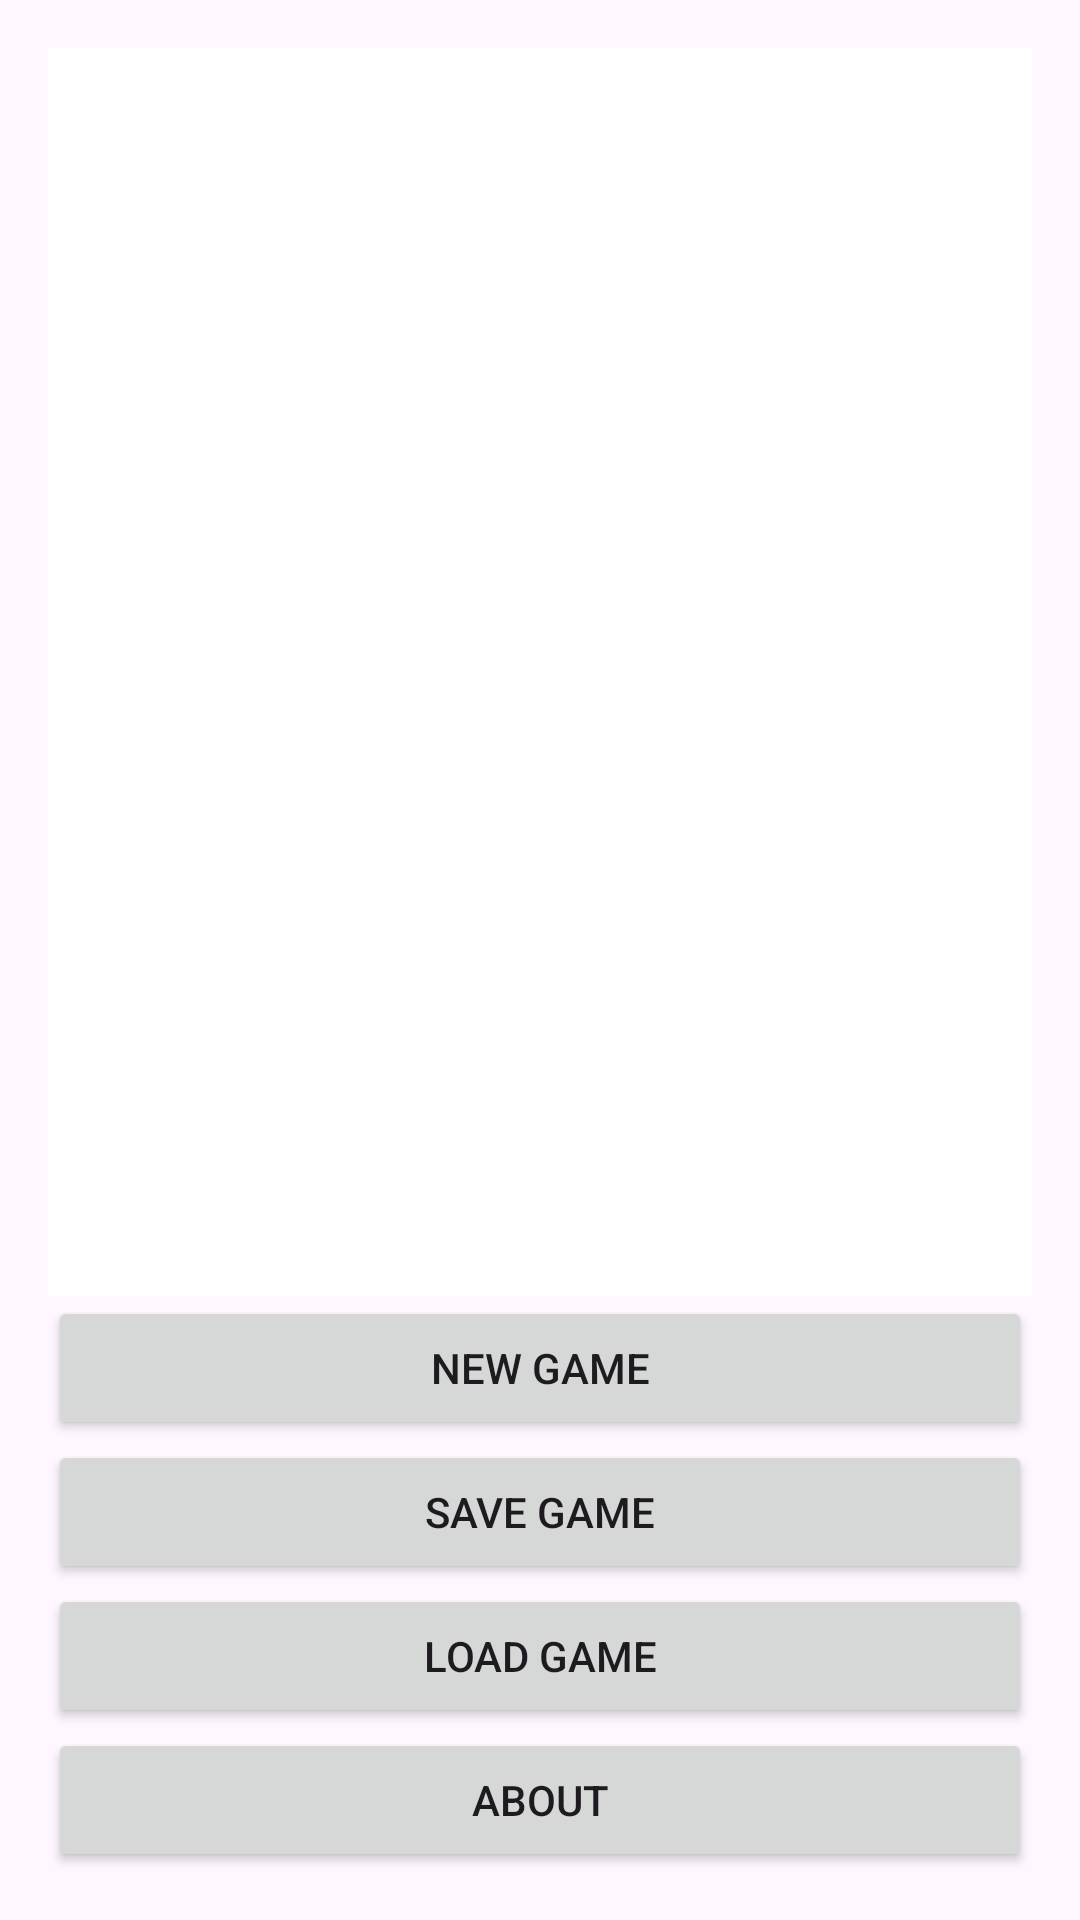

Layout XML and referenced resources for this Android screen:
<!-- AndroidManifest.xml: application theme Theme.FindKard_Vodoppianov -->
<!-- res/layout/activity_main.xml -->
<?xml version="1.0" encoding="utf-8"?>
<LinearLayout xmlns:android="http://schemas.android.com/apk/res/android"
    android:layout_width="match_parent"
    android:layout_height="match_parent"
    android:orientation="vertical"
    android:padding="16dp">

    <GridLayout
        android:id="@+id/gridLayout"
        android:layout_width="match_parent"
        android:layout_height="0dp"
        android:layout_weight="1"
        android:columnCount="4"
        android:rowCount="4"
        android:padding="16dp"
        android:background="#FFFFFF"/>

    <Button
        android:id="@+id/newGameButton"
        android:layout_width="match_parent"
        android:layout_height="wrap_content"
        android:text="New Game" />

    <Button
        android:id="@+id/saveGameButton"
        android:layout_width="match_parent"
        android:layout_height="wrap_content"
        android:text="Save Game" />

    <Button
        android:id="@+id/loadGameButton"
        android:layout_width="match_parent"
        android:layout_height="wrap_content"
        android:text="Load Game" />

    <Button
        android:id="@+id/aboutButton"
        android:layout_width="match_parent"
        android:layout_height="wrap_content"
        android:text="About" />

</LinearLayout>
<!-- resources referenced by this layout -->
<resources>
  <style name="Theme.FindKard_Vodoppianov" parent="Base.Theme.FindKard_Vodoppianov" />
  <style name="Base.Theme.FindKard_Vodoppianov" parent="Theme.Material3.DayNight.NoActionBar">
          
          
      </style>
</resources>
